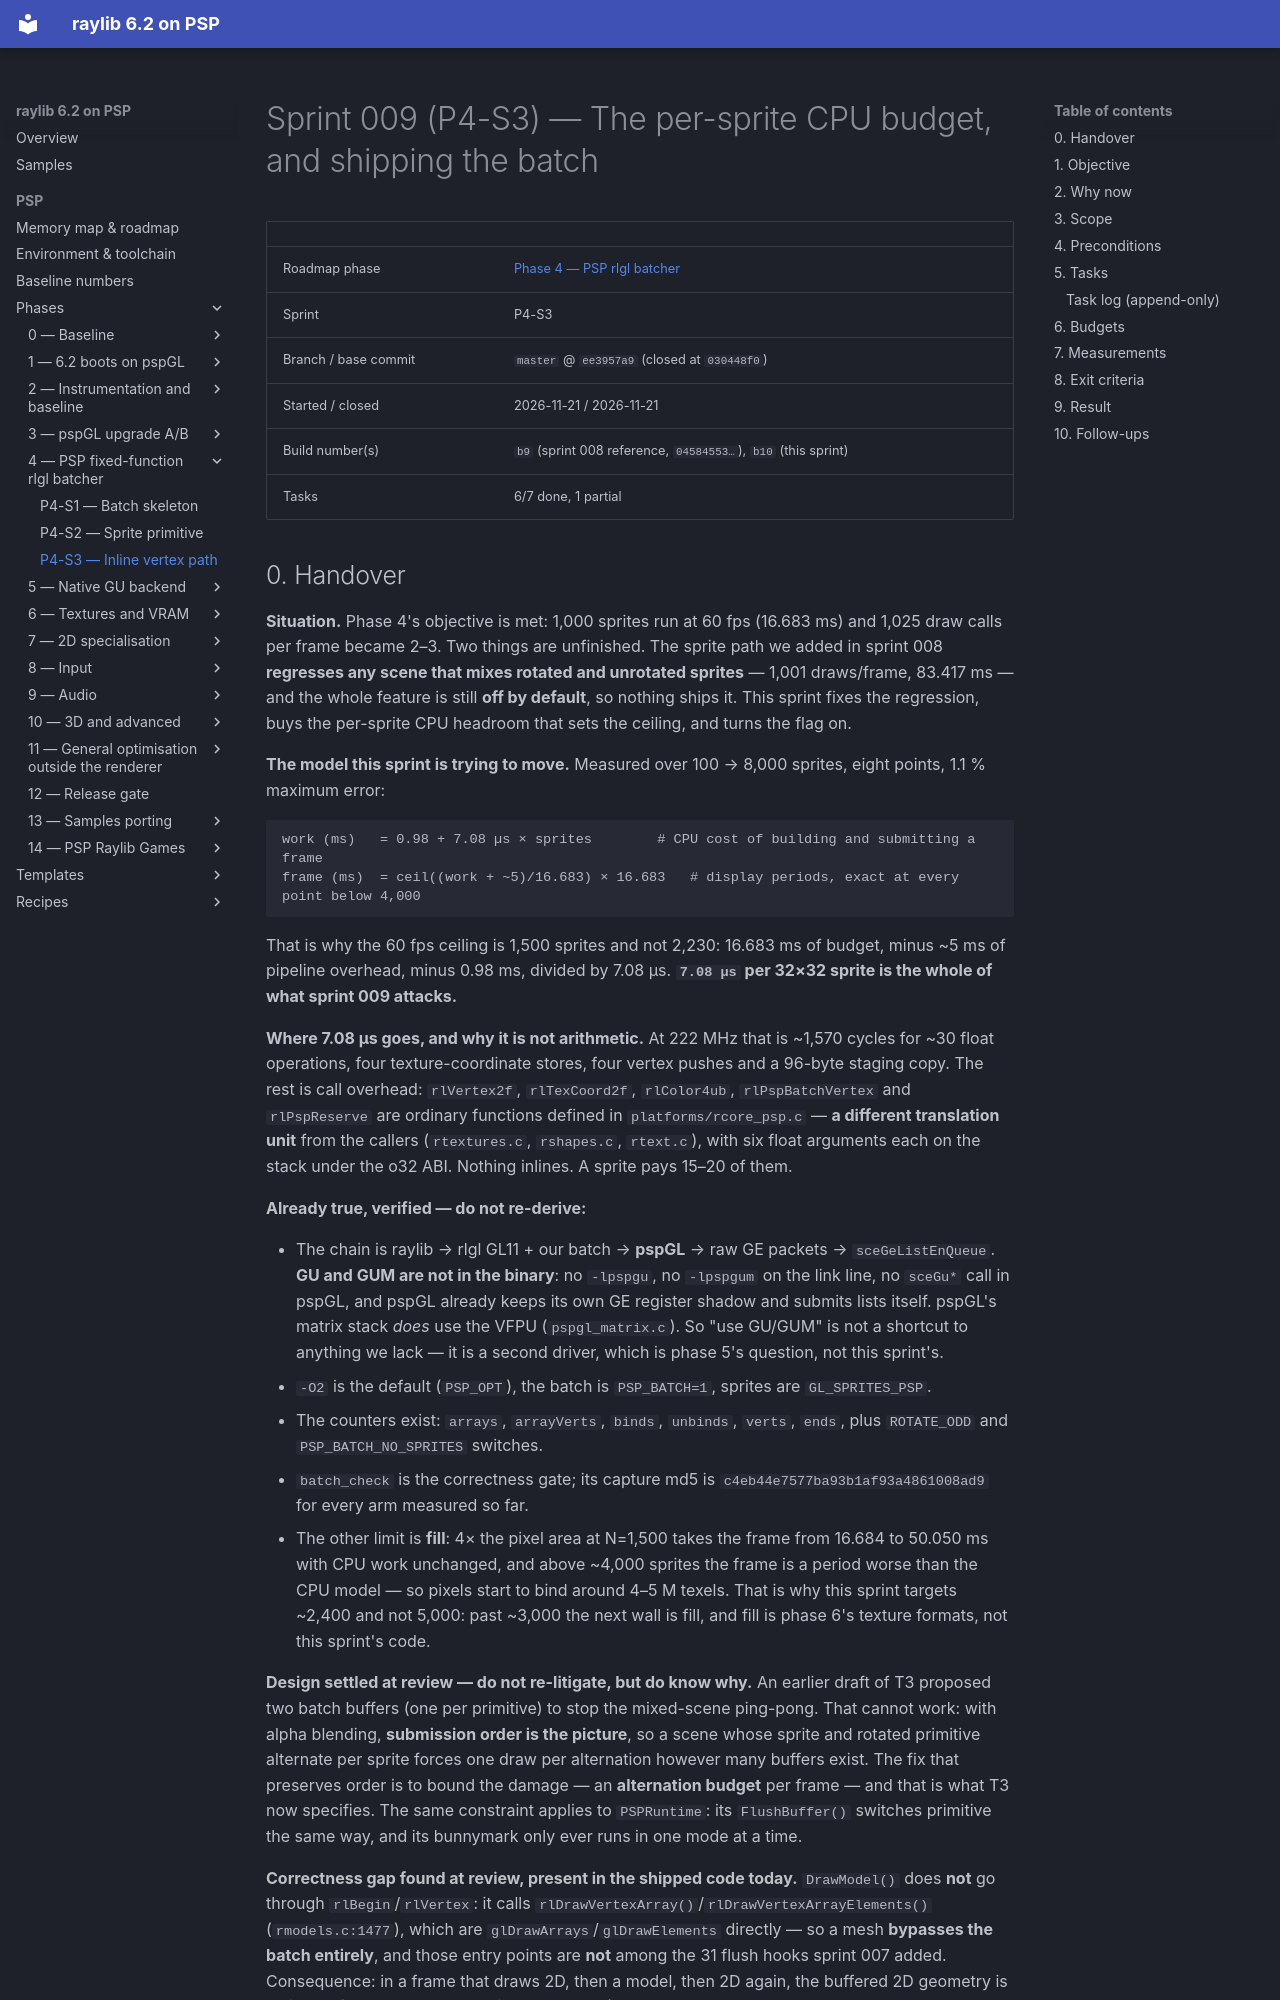

repository: nikmes/raylib · page: psp/sprints/009-phase4-inline-vertex-path/index.html · generator: mkdocs

# Sprint 009 (P4-S3) — The per-sprite CPU budget, and shipping the batch

| | |
|---|---|
| Roadmap phase | [Phase 4 — PSP rlgl batcher](../phases/04-rlgl-batcher/index.md) |
| Sprint | P4-S3 |
| Branch / base commit | `master` @ `ee3957a9` (closed at `030448f0`) |
| Started / closed | 2026-11-21 / 2026-11-21 |
| Build number(s) | `b9` (sprint 008 reference, `04584553…`), `b10` (this sprint) |
| Tasks | 6/7 done, 1 partial |
